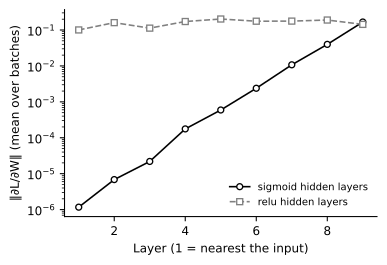

Data behind this chart, as committed beside it:
activation, layer, mean_weight_grad_norm
sigmoid, 1, 0.000001169
sigmoid, 2, 0.000006851
sigmoid, 3, 0.00002192
sigmoid, 4, 0.0001764
sigmoid, 5, 0.0005932
sigmoid, 6, 0.002389
sigmoid, 7, 0.01075
sigmoid, 8, 0.03984
sigmoid, 9, 0.1668
relu, 1, 0.1004
relu, 2, 0.1603
relu, 3, 0.1128
relu, 4, 0.1723
relu, 5, 0.2024
relu, 6, 0.1757
relu, 7, 0.1769
relu, 8, 0.1895
relu, 9, 0.1434
